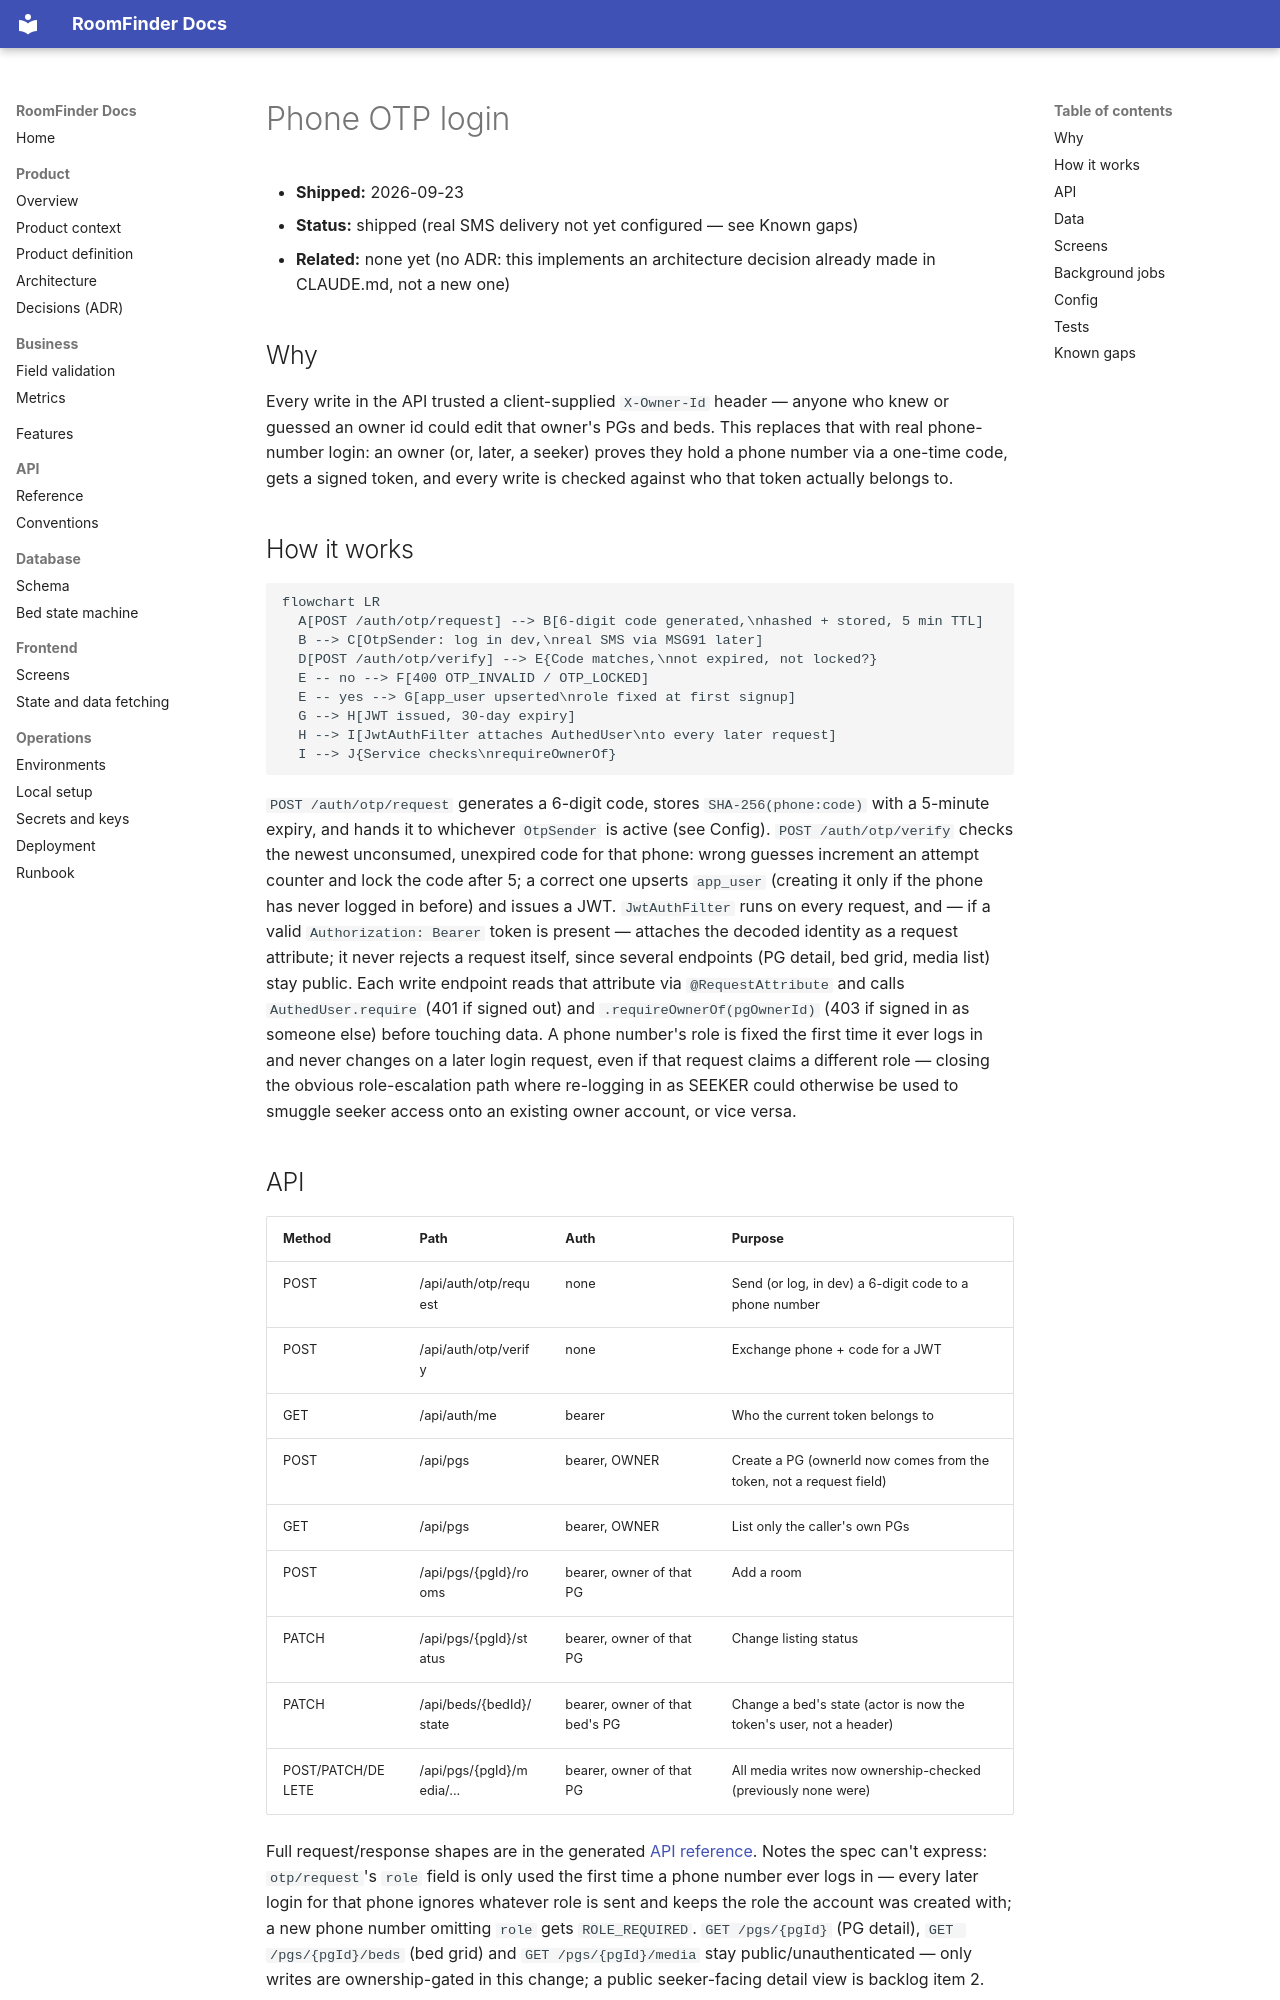

repository: itzmuthuhere/roomfinder · page: features/2026-09-23-phone-otp-login/index.html · generator: mkdocs

# Phone OTP login

- **Shipped:** 2026-09-23
- **Status:** shipped (real SMS delivery not yet configured — see Known gaps)
- **Related:** none yet (no ADR: this implements an architecture decision already made in CLAUDE.md, not a new one)

## Why

Every write in the API trusted a client-supplied `X-Owner-Id` header — anyone who knew or guessed
an owner id could edit that owner's PGs and beds. This replaces that with real phone-number login:
an owner (or, later, a seeker) proves they hold a phone number via a one-time code, gets a signed
token, and every write is checked against who that token actually belongs to.

## How it works

```mermaid
flowchart LR
  A[POST /auth/otp/request] --> B[6-digit code generated,\nhashed + stored, 5 min TTL]
  B --> C[OtpSender: log in dev,\nreal SMS via MSG91 later]
  D[POST /auth/otp/verify] --> E{Code matches,\nnot expired, not locked?}
  E -- no --> F[400 OTP_INVALID / OTP_LOCKED]
  E -- yes --> G[app_user upserted\nrole fixed at first signup]
  G --> H[JWT issued, 30-day expiry]
  H --> I[JwtAuthFilter attaches AuthedUser\nto every later request]
  I --> J{Service checks\nrequireOwnerOf}
```

`POST /auth/otp/request` generates a 6-digit code, stores `SHA-256(phone:code)` with a 5-minute
expiry, and hands it to whichever `OtpSender` is active (see Config). `POST /auth/otp/verify`
checks the newest unconsumed, unexpired code for that phone: wrong guesses increment an attempt
counter and lock the code after 5; a correct one upserts `app_user` (creating it only if the phone
has never logged in before) and issues a JWT. `JwtAuthFilter` runs on every request, and — if a
valid `Authorization: Bearer` token is present — attaches the decoded identity as a request
attribute; it never rejects a request itself, since several endpoints (PG detail, bed grid, media
list) stay public. Each write endpoint reads that attribute via `@RequestAttribute` and calls
`AuthedUser.require` (401 if signed out) and `.requireOwnerOf(pgOwnerId)` (403 if signed in as
someone else) before touching data. A phone number's role is fixed the first time it ever logs in
and never changes on a later login request, even if that request claims a different role — closing
the obvious role-escalation path where re-logging in as SEEKER could otherwise be used to smuggle
seeker access onto an existing owner account, or vice versa.
